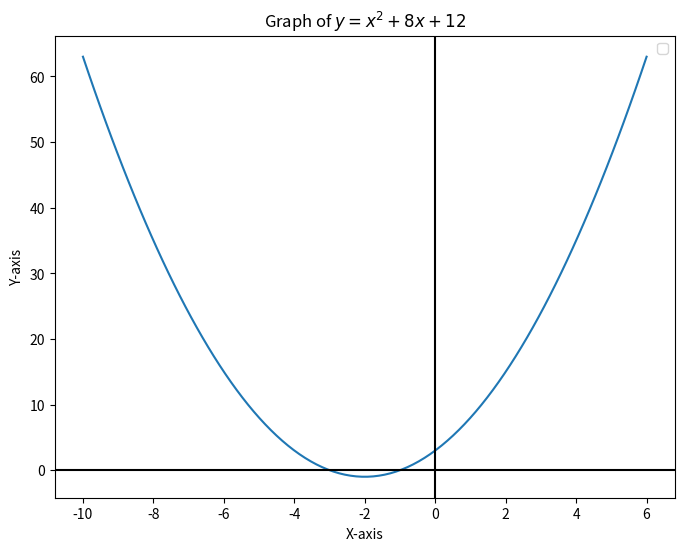

The matplotlib source for this figure:
import matplotlib.pyplot as plt
import numpy as np

# 1. x 값의 범위 설정
# -10부터 10까지 100개의 점을 생성하여 부드러운 곡선을 만듭니다.
x = np.linspace(-10, 6, 100)

# 2. y 값 계산 (y = x^2 + 8x + 12)
y = x**2 + 4*x + 3

# 3. 그래프 그리기
plt.figure(figsize=(8, 6)) # 그래프 크기 설정 (선택 사항)
plt.plot(x, y) # 그래프 선 그리기

# 4. 그래프 꾸미기
plt.title('Graph of $y = x^2 + 8x + 12$') # 그래프 제목
plt.xlabel('X-axis') # X축 라벨
plt.ylabel('Y-axis') # Y축 라벨
plt.axhline(y=0, color='k') # X축을
plt.axvline(x=0, color='k') # Y축을
plt.legend() # 범례 표시

# 5. 그래프 보여주기
plt.show()